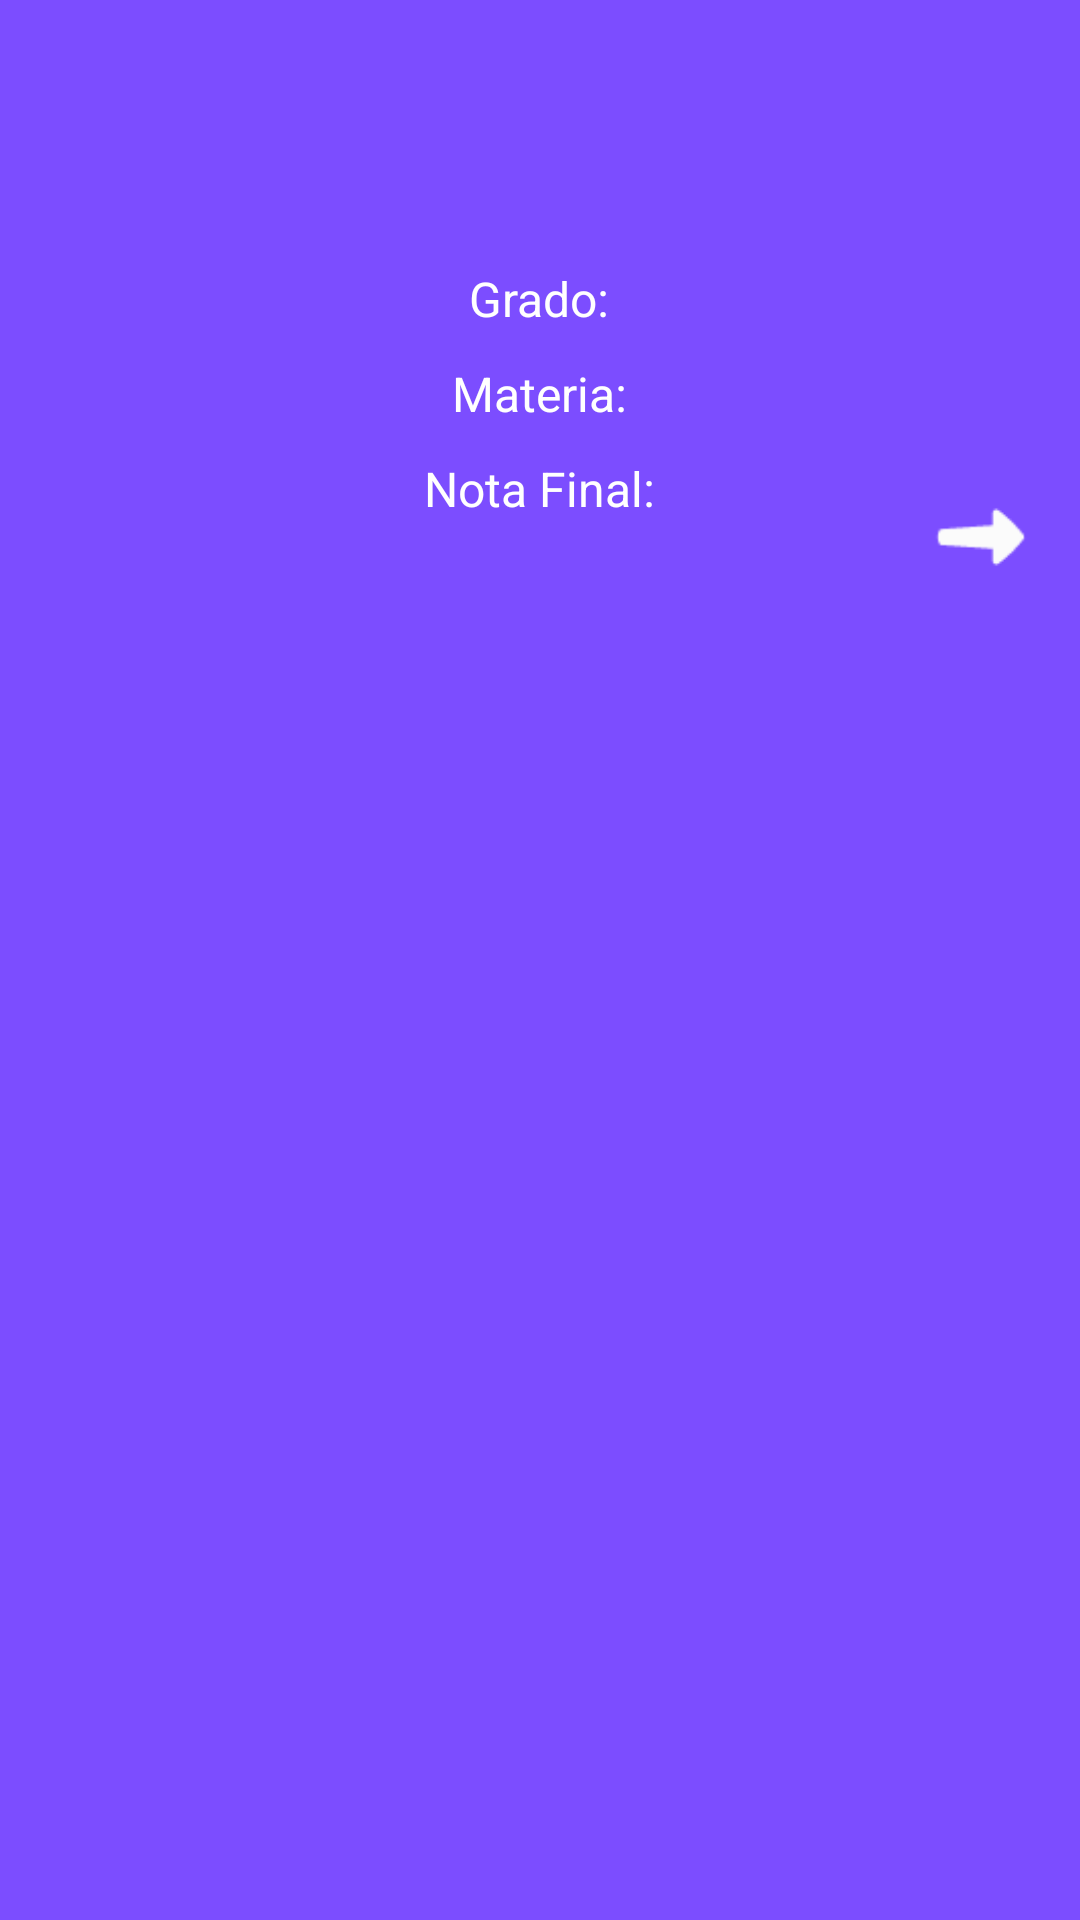

The Android layout XML behind this screen, and the referenced resources:
<!-- AndroidManifest.xml: application theme Theme.RegistroEscolar -->
<!-- res/layout/registroestudianteitem.xml -->
<?xml version="1.0" encoding="utf-8"?>
<LinearLayout
    xmlns:android="http://schemas.android.com/apk/res/android"
    android:layout_width="match_parent"
    android:layout_height="wrap_content"
    android:id="@+id/main"
    android:orientation="vertical"
    android:layout_marginStart="15dp"
    android:layout_marginEnd="15dp"
    android:layout_marginTop="25dp"
    android:padding="8dp"
    android:background="?attr/colorPrimary">

    <TextView
        android:id = "@+id/codigoEstudiante"
        android:layout_width="wrap_content"
        android:layout_height="wrap_content"
        android:text=""
        android:textSize="16sp"
        android:layout_gravity="center"
        android:textColor="@color/white"
        android:visibility="gone"
        />

    <TextView
        android:id="@+id/tvNombre"
        android:layout_width="wrap_content"
        android:layout_height="wrap_content"
        android:text=""
        android:textSize="25sp"
        android:layout_gravity="center"
        android:textStyle="bold"
        android:textColor="@color/white"
        />

    <TextView
        android:id="@+id/tvApellido"
        android:layout_width="wrap_content"
        android:layout_height="wrap_content"
        android:text=""
        android:textSize="20sp"
        android:layout_gravity="center"
        android:textStyle="bold"
        android:textColor="@color/white"
        />

    <TextView
        android:id="@+id/tvGrado"
        android:layout_width="wrap_content"
        android:layout_height="wrap_content"
        android:text="Grado:"
        android:layout_marginTop="20dp"
        android:layout_gravity="center"
        android:textSize="16sp"
        android:textColor="@color/white"/>

    <TextView
        android:id="@+id/tvMateria"
        android:layout_width="wrap_content"
        android:layout_height="wrap_content"
        android:text="Materia:"
        android:textSize="16sp"
        android:layout_marginTop="10dp"
        android:layout_gravity="center"
        android:textColor="@color/white"
        />

    <TextView
        android:id="@+id/tvNotaFinal"
        android:layout_width="wrap_content"
        android:layout_height="wrap_content"
        android:text="Nota Final:"
        android:textSize="16sp"
        android:layout_gravity="center"
        android:layout_marginTop="10dp"
        android:textColor="@color/white"
        />

    <LinearLayout
        android:id="@+id/layoutAddStudentItem"
        android:layout_width="50dp"
        android:layout_height="50dp"
        android:layout_gravity="end"
        android:layout_marginTop="-20dp"
        android:padding="8dp"
        >

        <ImageView
            android:layout_width="match_parent"
            android:layout_height="match_parent"
            android:src="@drawable/right_arrow2"
            />

    </LinearLayout>



</LinearLayout>
<!-- resources referenced by this layout -->
<resources>
  <color name="white">#FFFFFFFF</color>
  <!-- drawable right_arrow2: png bitmap (drawable, 551 bytes) -->
  <style name="Theme.RegistroEscolar" parent="Base.Theme.RegistroEscolar" />
  <style name="Base.Theme.RegistroEscolar" parent="Theme.Material3.DayNight.NoActionBar">
          <item name="colorPrimary">@color/color_acento</item>
          <item name="colorOnPrimary">@color/white</item>
          <item name="colorSurface">@color/white</item>
          <item name="colorOnSurface">@color/color_texto_principal</item>
          <item name="colorSecondary">@color/color_primario</item>
      </style>
  <color name="color_acento">#7C4DFF</color>
  <color name="color_texto_principal">#212121</color>
  <color name="color_primario">#3F51B5</color>
</resources>
